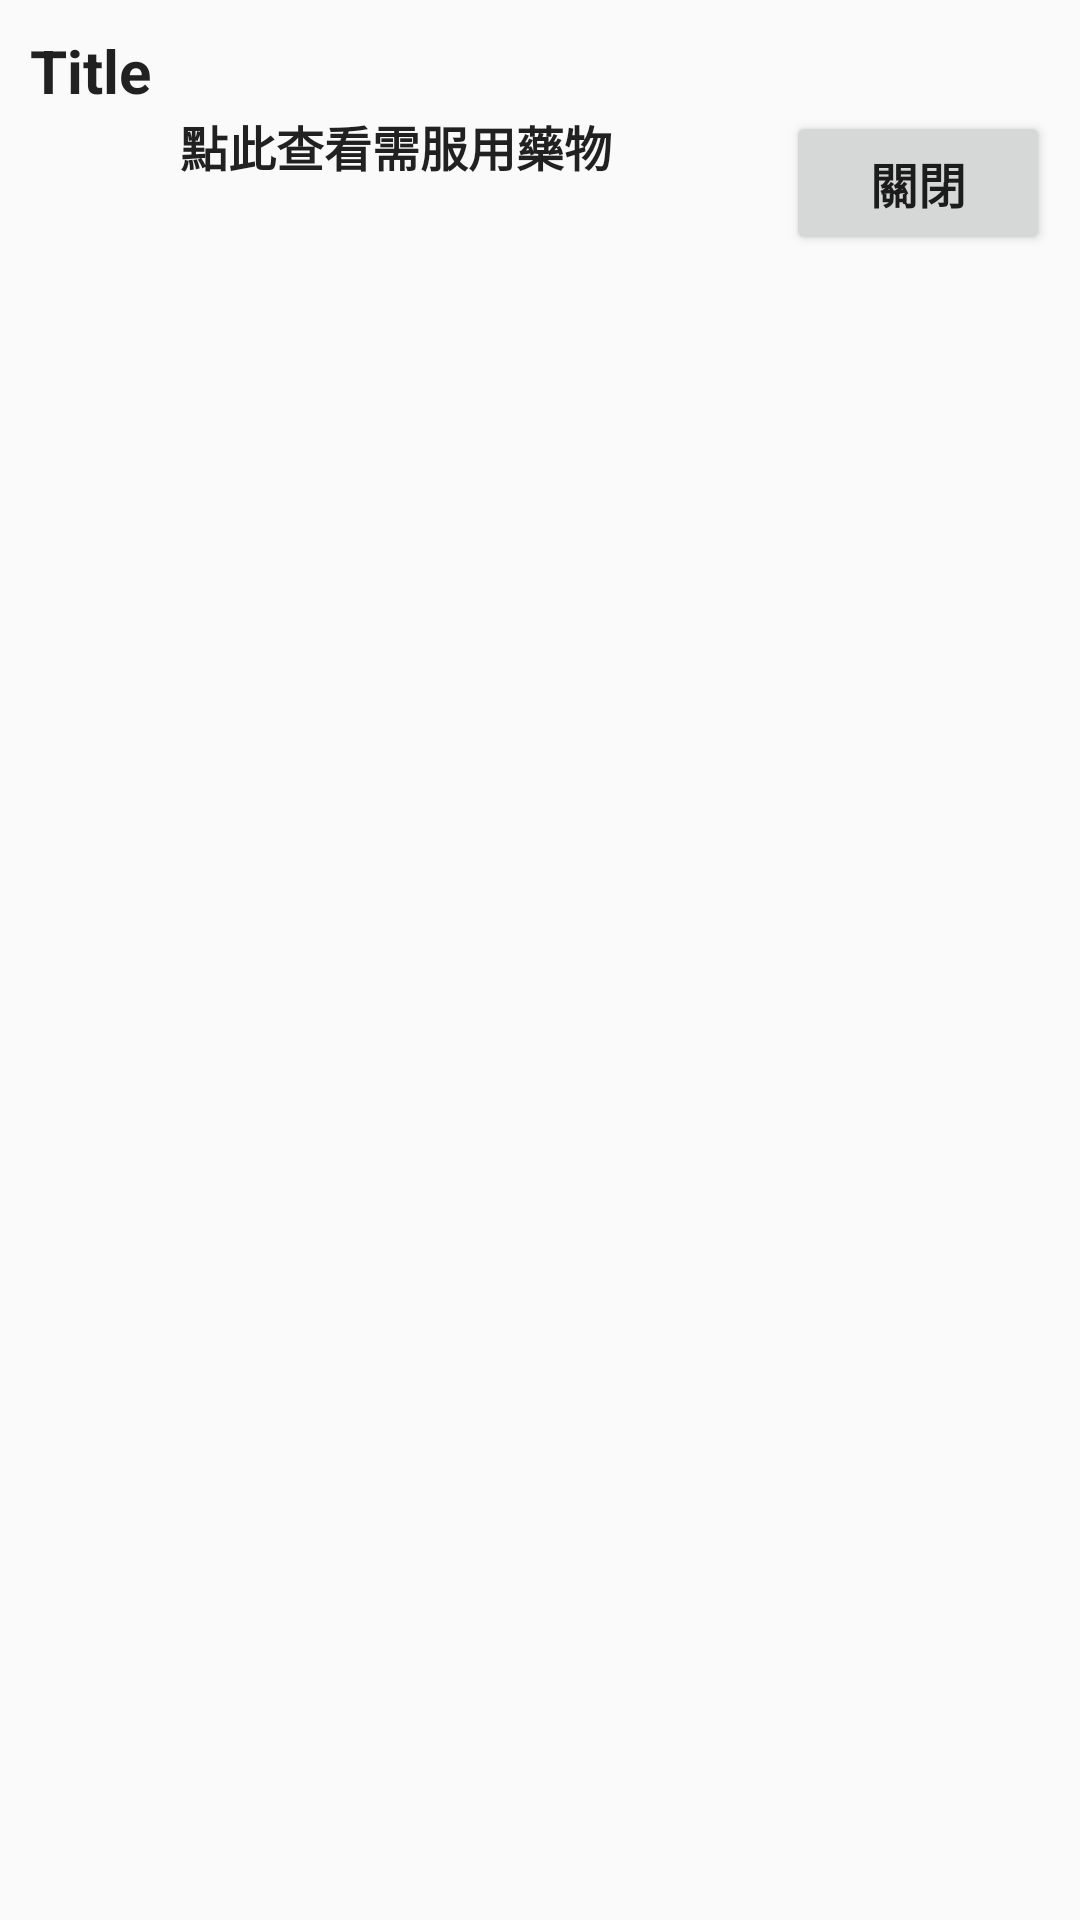

The Android layout XML behind this screen, and the referenced resources:
<!-- AndroidManifest.xml: application theme AppTheme -->
<!-- res/layout/custom_notification.xml -->
<?xml version="1.0" encoding="utf-8"?>
<LinearLayout xmlns:android="http://schemas.android.com/apk/res/android"
    android:layout_width="match_parent"
    android:layout_height="match_parent"
    xmlns:app="http://schemas.android.com/apk/res-auto"
    android:orientation="vertical"
    android:padding="10dp">

    <TextView
        android:id="@+id/textView_Title"
        android:layout_width="match_parent"
        android:layout_height="wrap_content"
        android:text="Title"
        android:textSize="20dp"
        android:textAppearance="@style/TextAppearance.AppCompat.Body1"
        android:textStyle="bold" />

    <LinearLayout
        android:layout_width="match_parent"
        android:layout_height="wrap_content"
        android:orientation="horizontal">

        <ImageView
            android:id="@+id/imageView_Icon"
            android:layout_width="50dp"
            android:layout_height="50dp"
            android:padding="5dp"
            app:srcCompat="@drawable/drugs" />



        <TextView
            android:id="@+id/textDesc"
            android:layout_width="wrap_content"
            android:layout_height="wrap_content"
            android:text="點此查看需服用藥物"
            android:textSize="16dp"
            android:textAppearance="@style/TextAppearance.AppCompat.Body1"
            android:textStyle="bold" />

        <LinearLayout
            android:layout_width="match_parent"
            android:layout_height="match_parent"
            android:gravity="end"
            android:orientation="horizontal">



            <Button
                android:id="@+id/button_Noti_Close"
                android:layout_width="wrap_content"
                android:layout_height="wrap_content"
                android:textSize="16dp"
                android:textStyle="bold"
                android:text="關閉" />
        </LinearLayout>
    </LinearLayout>
</LinearLayout>
<!-- resources referenced by this layout -->
<resources>
  <style name="AppTheme" parent="Theme.AppCompat.Light.NoActionBar">
          
          <item name="colorPrimary">@color/Allgreen</item>
          <item name="colorPrimaryDark">@color/colorPrimaryDark</item>
          <item name="colorAccent">#405E81</item>
          <item name="drawerArrowStyle">@style/DrawerArrowStyle</item>
          <item name="android:actionMenuTextColor">@color/Allgreen</item>
      </style>
  <color name="Allgreen">#3A8378</color>
  <color name="colorPrimaryDark">#00574B</color>
  <style name="DrawerArrowStyle" parent="@style/Widget.AppCompat.DrawerArrowToggle">
          <item name="spinBars">true</item>
          <item name="color">@color/Allgreen</item>
      </style>
</resources>
